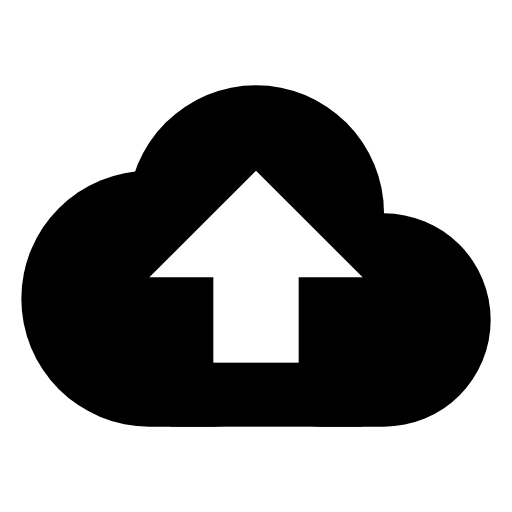
t = 0.00 s
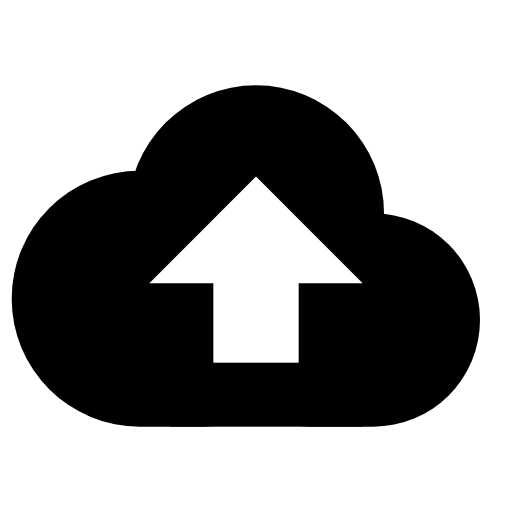
t = 1.78 s
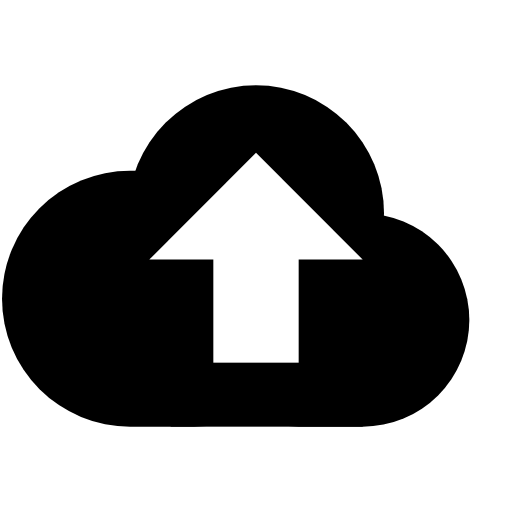
t = 3.56 s
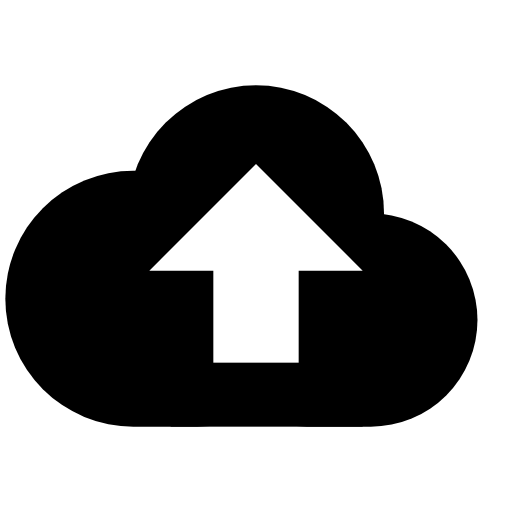
t = 4.92 s
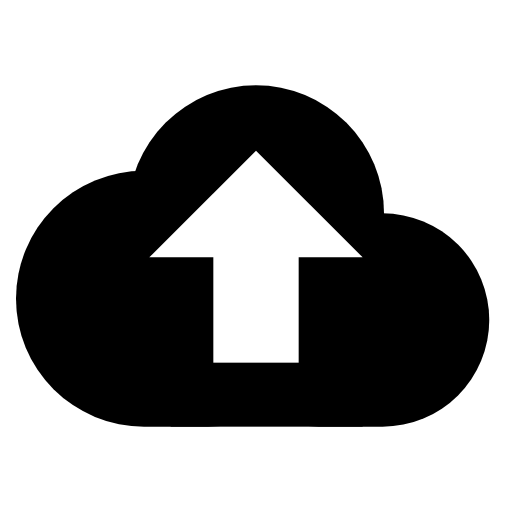
t = 6.89 s
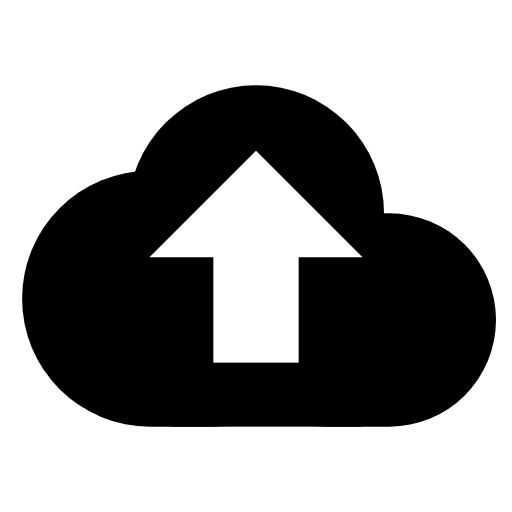
t = 8.02 s

The animated SVG that drew these frames (rendered in a browser with its animation timeline set to each time). Animation: 3 SMIL elements (animate=2,animateMotion=1); frames cover the first 8.02 s, repeats indefinitely.

<svg xmlns="http://www.w3.org/2000/svg" width="48" height="48" viewBox="0 0 24 24"><mask id="lineMdCloudUploadLoop0"><g fill="#fff"><circle cx="12" cy="10" r="6"/><rect width="9" height="7" x="8" y="13"/><rect width="15" height="12" x="1" y="8" rx="6"><animate attributeName="x" dur="15.75s" repeatCount="indefinite" values="1;0;1;2;1"/></rect><rect width="13" height="10" x="10" y="10" rx="5"><animate attributeName="x" dur="14.25s" repeatCount="indefinite" values="10;9;10;11;10"/></rect></g><rect width="4" height="5" x="10" y="12"/><path d="M12 8L17 13H7L12 8Z"><animateMotion calcMode="linear" dur="1.125s" keyPoints="0;0.25;0.5;0.75;1" keyTimes="0;0.1;0.5;0.8;1" path="M0 0v-1v2z" repeatCount="indefinite"/></path></mask><rect width="24" height="24" fill="black" mask="url(#lineMdCloudUploadLoop0)"/></svg>